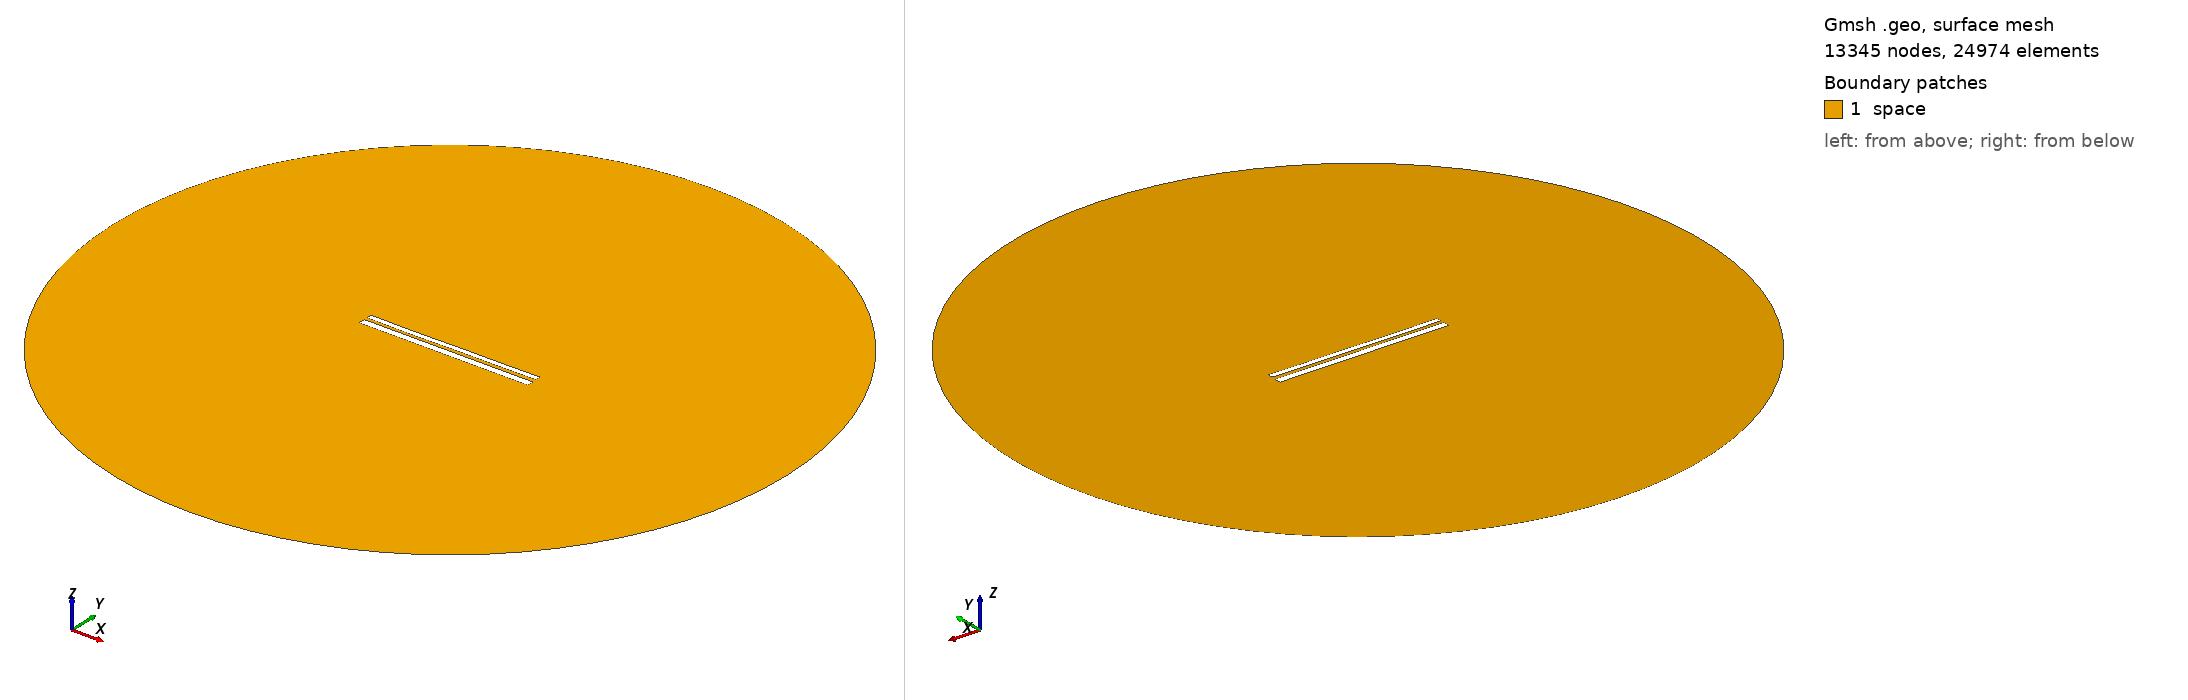

Gmsh geometry script, surface-meshed: 13345 nodes, 24974 surface elements. Boundary patches (legend numbers): 1 space. Left view from above one corner, right view from below the opposite corner. Legend entries are the model's physical surfaces. The drawing asked Gmsh for element sizes between 1% and 20% of the model's largest extent; the script's own settings can give other sizes.

=== 9907.geo (drawn) ===
//---------------------------------------
// Geometry kernel
//---------------------------------------

SetFactory("OpenCASCADE");



//---------------------------------------
// Parameters of the geometry
//---------------------------------------

// Overetch of the upper plate
overetch = 0.375;

// Distance between the plates
distance = 1.5;

// Discretization over the x axis (for the deformation)
nx = 50; 

// Length of the plate
L = 100 - overetch; 

// Number of modes
n = 4; 

// 1st mode coefficient
coeff(1) = 0.15;
beta(1) = 0.596864 * 3.1415926535 / L;

// 2nd mode coefficient
coeff(2) = -0.075;
beta(2) = 1.49418 * 3.1415926535 / L;

// 3rd mode coefficient
coeff(3) = -0.075;
beta(3) = 2.50025 * 3.1415926535 / L;

// 4th mode coefficient
coeff(4) = -0.075;
beta(4) = 3.49999 * 3.1415926535 / L;



//---------------------------------------
// Upper plate (deformed rectangle)
//---------------------------------------

// Coordiantes of the upper plate
xmin = -50;
xmax = 50 - overetch;

// Height of the upper plate
yheight = 4 - 2 * overetch;

// Indexes of the points
UpperID[] = {};
LowerID[] = {};
LeftID[] = {};
RightID[] = {};

// Point index
p = 1;

// Horizontal edges
For i In {1:nx}
    x = xmin + (i-1)*(xmax - xmin)/(nx-1);

    y_bottom = distance / 2 + overetch;
    For j In {1:n}
        C = (Cosh(beta(j)*L) + Cos(beta(j)*L)) / (Sinh(beta(j)*L) + Sin(beta(j)*L));
        y_bottom  = y_bottom + coeff(j) * (Cosh(beta(j)*(x+50)) - Cos(beta(j)*(x+50)) - C * (Sinh(beta(j)*(x+50)) - Sin(beta(j)*(x+50))));
    EndFor

    y_top = y_bottom + yheight;

    Point(p) = {x, y_top, 0, 1.0};
    UpperID[i] = p;
    p = p + 1;

    Point(p) = {x, y_bottom, 0, 1.0};
    LowerID[i] = p;
    p = p + 1;
EndFor

// Create point lists
UpperPts[] = {}; LowerPts[] = {};
For i In {1:nx}
  UpperPts[] += {UpperID[i]};
  LowerPts[] += {LowerID[i]};
EndFor

// Build splines
Spline(1) = {UpperPts[]};
Spline(2) = {LowerPts[]};
Line(3) = {LowerPts[nx-1], UpperPts[nx-1]};
Line(4) = {LowerPts[0], UpperPts[0]};

// Build the plane surface
Curve Loop(1) = {2, 3, -1, -4};
Plane Surface(1) = {1};



//---------------------------------------
// Lower plate (rectangle)
//---------------------------------------

// Vertices
Point(1001) = {-50, -1, 0, 1.0};
Point(1002) = { 50, -1, 0, 1.0};
Point(1003) = { 50,  -5, 0, 1.0};
Point(1004) = {-50,  -5, 0, 1.0};

// Edges
Line(5) = {1001, 1002};
Line(6) = {1002, 1003};
Line(7) = {1003, 1004};
Line(8) = {1004, 1001};

// Plane surface
Line Loop(2) = {5, 6, 7, 8};
Plane Surface(2) = {2}; 



//---------------------------------------
// Outer (fictious) boundary
//---------------------------------------

// Points
Point(1005) = {0, 0, 0};       // Center
Point(1006) = {200, 0, 0};     // Start point
Point(1007) = {0, 200, 0};     // 90 degrees
Point(1008) = {-200, 0, 0};    // 180 degrees
Point(1009) = {0, -200, 0};    // 270 degrees

// Circle arcs (each needs start, center, end)
Circle(9) = {1006, 1005, 1007};
Circle(10) = {1007, 1005, 1008};
Circle(11) = {1008, 1005, 1009};
Circle(12) = {1009, 1005, 1006};

// Plane surface for the entire domain
Curve Loop(3) = {9, 10, 11, 12};
Surface(3) = {3};

// Subtract the plates from the whole domain to obtain the actual domain where we want to solve the equations
BooleanDifference{ Surface{3}; Delete; }{ Surface{1}; Surface{2}; Delete; }




//---------------------------------------
// Transfinite Lines/Curves
//---------------------------------------

// Set the number of points on the boundaries
r = 7;

// Plates
Transfinite Curve {1, 2} = 50*r Using Progression 1;
Transfinite Curve {3, 4} = 2*r Using Progression 1;
Transfinite Line {5, 7} = 50*r Using Progression 1;
Transfinite Line {6, 8} = 2*r Using Progression 1;

// Outer boundary
Transfinite Line {9, 10, 11, 12} = 20 Using Progression 1;



//---------------------------------------
// Physical groups
//---------------------------------------                

// Physical curves (boundaries)
Physical Line("force_segment", 10) = {2};
Physical Line("upper_plate", 11) = {1, 3, 4};
Physical Line("lower_plate", 12) = {5, 6, 7, 8};
Physical Line("boundary", 20) = {9, 10, 11, 12};

// Physical Surfaces
Physical Surface("space", 30) = {3};



//---------------------------------------
// 6. Generate the Mesh
//---------------------------------------

// 2D mesh generation
Mesh 2;
